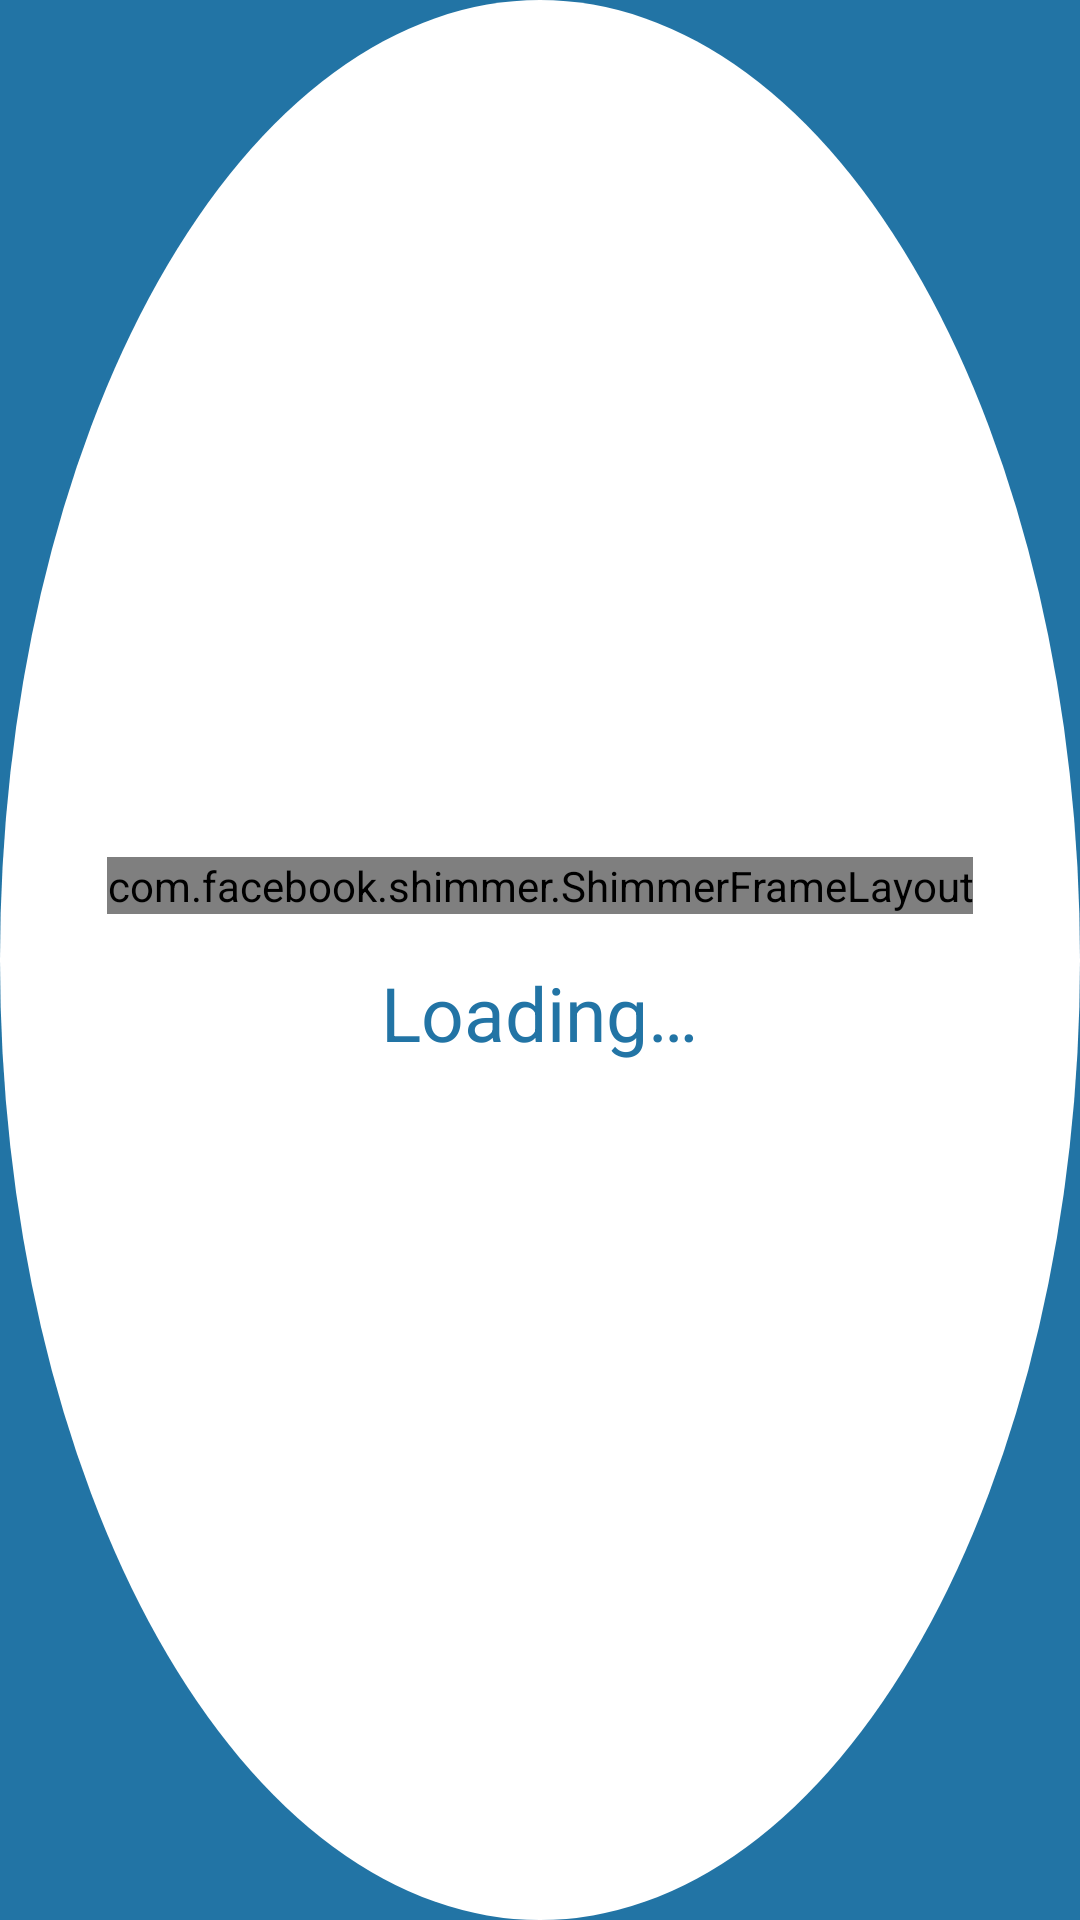

Layout XML and referenced resources for this Android screen:
<!-- AndroidManifest.xml: application theme Theme.Umbrella -->
<!-- res/layout/dialog_umbrella_loading.xml -->
<?xml version="1.0" encoding="utf-8"?>
<RelativeLayout
    xmlns:android="http://schemas.android.com/apk/res/android"
    xmlns:app="http://schemas.android.com/apk/res-auto"
    android:layout_width="match_parent"
    android:layout_height="match_parent"
    android:background="@drawable/circular_background"
    >
  <RelativeLayout
      android:layout_width="wrap_content"
      android:layout_height="wrap_content"
      android:layout_centerInParent="true"
      >
    <com.facebook.shimmer.ShimmerFrameLayout
        android:id="@+id/shimmer_view_container"
        android:layout_width="wrap_content"
        android:layout_height="wrap_content"
        android:layout_centerHorizontal="true"
        app:shimmer_duration="1500"
        app:shimmer_tilt="45"
        >

      <ImageView
          android:layout_width="wrap_content"
          android:layout_height="wrap_content"
          android:scaleType="fitCenter"
          android:src="@drawable/ic_umbrella_black"
          android:tint="@color/primary_2"
          />
    </com.facebook.shimmer.ShimmerFrameLayout>

    <TextView
        android:layout_width="wrap_content"
        android:layout_height="wrap_content"
        android:layout_below="@id/shimmer_view_container"
        android:layout_centerHorizontal="true"
        android:layout_marginTop="16dp"
        android:text="@string/loading"
        android:textColor="@color/primary_2"
        android:textSize="25sp"
        />
  </RelativeLayout>

</RelativeLayout>
<!-- resources referenced by this layout -->
<resources>
  <color name="primary_2">#2274A5</color>
  <!-- drawable circular_background (drawable-hdpi) -->
  <?xml version="1.0" encoding="utf-8"?>
  <shape
      xmlns:android="http://schemas.android.com/apk/res/android"
      android:shape="oval">
  
    <solid
        android:color="@color/white"/>
  
    <size
        android:width="240dp"
        android:height="240dp"/>
  </shape>
  <!-- drawable ic_umbrella_black: png bitmap (drawable-hdpi, 1681 bytes) -->
  <string name="loading">Loading…</string>
  <style name="Theme.Umbrella" parent="Theme.AppCompat.Light.NoActionBar">
      <item name="android:textColorPrimary">@color/text_color_primary</item>
      <item name="android:textColorSecondary">@color/text_color_secondary</item>
  
      <item name="android:windowContentOverlay">@null</item>
      <item name="android:windowActionBarOverlay">true</item>
      <item name="android:windowBackground">@color/primary_2</item>
      <item name="colorControlHighlight">@color/off_white</item>
  
      <item name="colorAccent">@color/primary</item>
      <item name="colorPrimary">@color/primary</item>
      <item name="android:statusBarColor" tools:ignore="NewApi">@color/status_bar</item>
      <item name="android:windowDrawsSystemBarBackgrounds" tools:ignore="NewApi">true</item>
    </style>
  <color name="white">#ffffff</color>
  <color name="text_color_primary">#dd000000</color>
  <color name="text_color_secondary">#89313131</color>
  <color name="off_white">#d4d4d4</color>
  <color name="primary">#ff2196f3</color>
  <color name="status_bar">#ff1976d2</color>
</resources>
